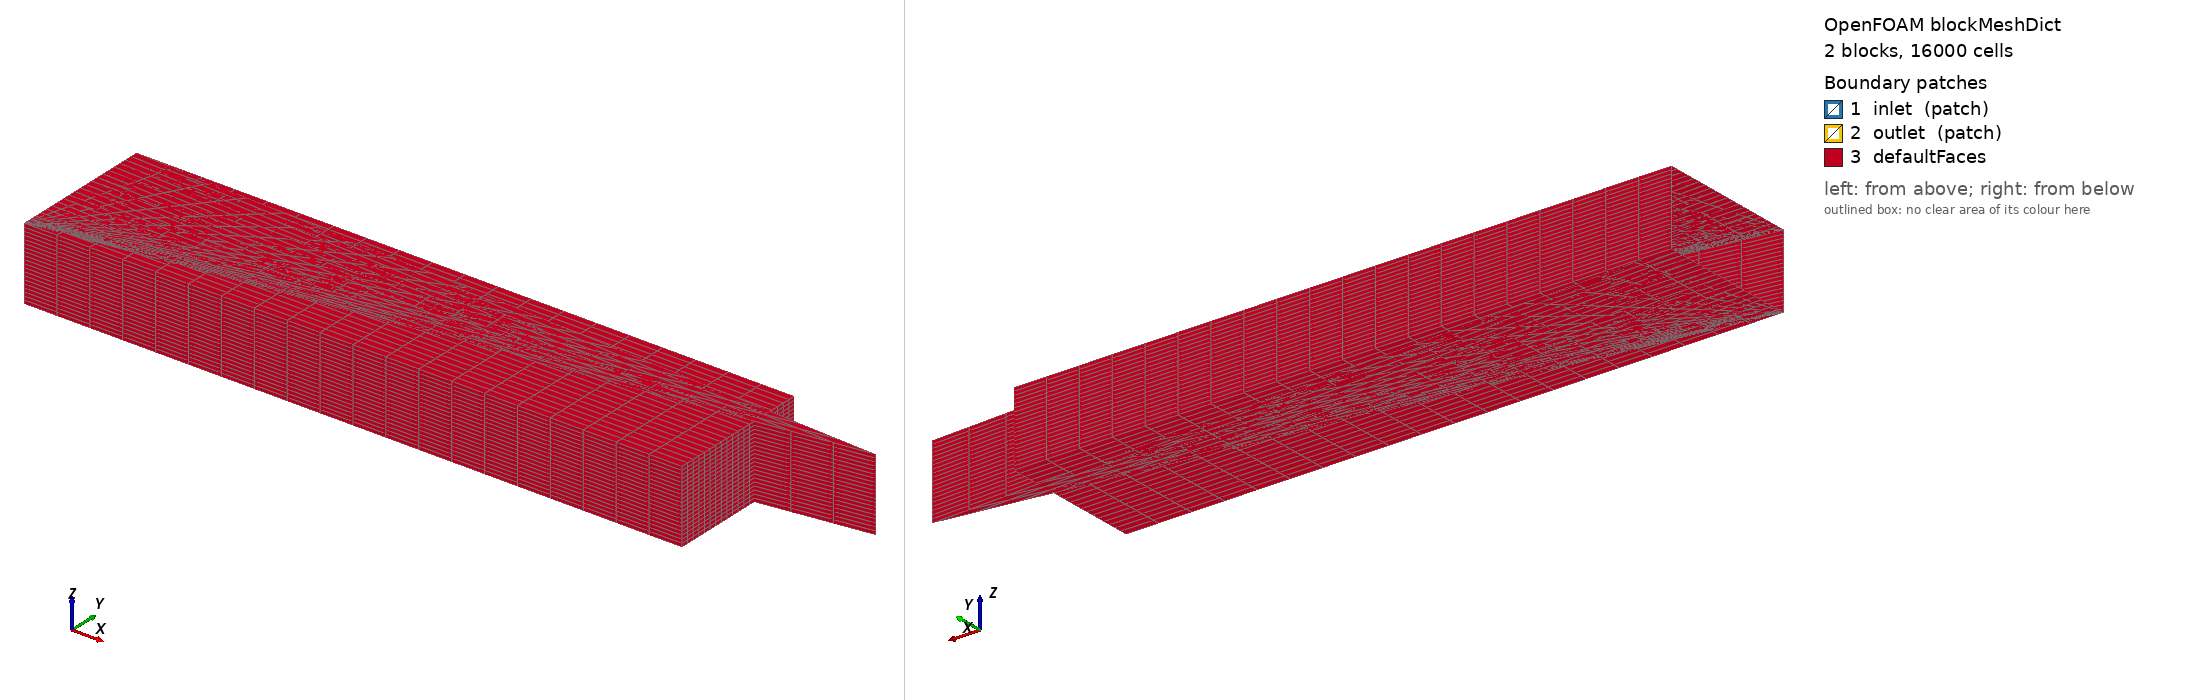

OpenFOAM case: the mesh blockMesh builds from blockMeshDict, 2 block(s), 16000 cells. Boundary patches (legend numbers): 1 inlet (patch), 2 outlet (patch), 3 defaultFaces. Left view from above one corner, right view from below the opposite corner. Boundary conditions: 8 field file(s) under 0/; 2 of 3 drawn patches have an entry in a shipped field file.

=== system/blockMeshDict ===
FoamFile
{
    format      ascii;
    class       dictionary;
    object      blockMeshDict;
}


convertToMeters 1;

vertices
(
    (-50 25 25)   // 0
    (-50 25 -25)  // 1
    (-50 -75 25)  // 2
    (-50 -75 -25) // 3
    (-500 25 25)  // 4
    (-500 25 -25) // 5
    (-500 -75 25) // 6
    (-500 -75 -25) // 7
    (25 0 25)     // 8
    (25 0 -25)    // 9
);

blocks
(
    hex (0 1 3 2 4 5 7 6) (20 20 20) simpleGrading (1 1 1)
    hex (8 9 7 6 4 5 7 6) (20 20 20) simpleGrading (1 1 1)
);

defaultPatch
{
    type patch;
}

boundary
(
    inlet
    {
        type patch;
        faces
        (
            (0 4 7 3)
        );
    }

    outlet
    {
        type patch;
        faces
        (
            (1 5 6 2)
        );
    }
);

=== system/controlDict ===
FoamFile
{
    format      ascii;
    class       dictionary;
    location    "system";
    object      controlDict;
}


application     rhoSimpleFoam;

startFrom       startTime;

startTime       0;

stopAt          endTime;

endTime         500;

deltaT          1;

writeControl    runTime;

writeInterval   100;

purgeWrite      0;

writeFormat     ascii;

writePrecision  6;

writeCompression off;

timeFormat      general;

timePrecision   6;

runTimeModifiable true;

=== 0/ReThetat ===
FoamFile
{
    format      ascii;
    class       volScalarField;
    object      ReThetat;
}


dimensions      [0 0 0 0 0 0 0];

internalField   uniform 1;

boundaryField
{
    inlet
    {
        type            calculated;
        value           uniform 1;
    }

    outlet
    {
        type            calculated;
        value           uniform 1;
    }

    wall
    {
        type            calculated;
        value           uniform 1;
    }
}

=== 0/U ===
FoamFile
{
    format      ascii;
    class       volVectorField;
    object      U;
}


dimensions      [0 1 -1 0 0 0 0];

internalField   uniform (0 0 0);

boundaryField
{
    inlet
    {
        type            flowRateInletVelocity;
        massFlowRate    constant 0.5;
        profile         turbulentBL;
        value           uniform (0 0 0);
    }

    outlet
    {
        type            pressureInletOutletVelocity;
        value           uniform (0 0 0);
        inletValue      uniform (0 0 0);
    }

    wall
    {
        type            noSlip;
    }
}

=== 0/epsilon ===
FoamFile
{
    format      ascii;
    class       volScalarField;
    object      epsilon;
}


dimensions      [0 2 -3 0 0 0 0];

internalField   uniform 1;

boundaryField
{
    inlet
    {
        type            turbulentMixingLengthDissipationRateInlet;
        mixingLength    0.005;
        value           uniform 1;
    }

    outlet
    {
        type            inletOutlet;
        inletValue      uniform 1;
        value           uniform 1;
    }

    wall
    {
        type            epsilonWallFunction;
        value           uniform 1;
    }
}

=== 0/gammaInt ===
FoamFile
{
    format      ascii;
    class       volScalarField;
    object      gammaInt;
}


dimensions      [0 0 0 0 0 0 0];

internalField   uniform 1;

boundaryField
{
    inlet
    {
        type            calculated;
        value           uniform 1;
    }

    outlet
    {
        type            calculated;
        value           uniform 1;
    }

    wall
    {
        type            calculated;
        value           uniform 1;
    }
}

=== 0/k ===
FoamFile
{
    format      ascii;
    class       volScalarField;
    object      k;
}


dimensions      [0 2 -2 0 0 0 0];

internalField   uniform 1;

boundaryField
{
    inlet
    {
        type            turbulentIntensityKineticEnergyInlet;
        intensity       0.05;
        value           uniform 1;
    }

    outlet
    {
        type            inletOutlet;
        inletValue      uniform 1;
        value           uniform 1;
    }

    wall
    {
        type            kqRWallFunction;
        value           uniform 1;
    }
}

=== 0/nut ===
FoamFile
{
    format      ascii;
    class       volScalarField;
    object      nut;
}


dimensions      [0 2 -1 0 0 0 0];

internalField   uniform 0;

boundaryField
{
    inlet
    {
        type            calculated;
        value           uniform 0;
    }

    outlet
    {
        type            calculated;
        value           uniform 0;
    }

    wall
    {
        type            nutkWallFunction;
        value           uniform 0;
    }
}

=== 0/omega ===
FoamFile
{
    format      ascii;
    class       volScalarField;
    object      omega;
}


dimensions      [0 0 -1 0 0 0 0];

internalField   uniform 1;

boundaryField
{
    inlet
    {
        type            turbulentMixingLengthDissipationRateInlet;
        mixingLength    0.005;
        value           uniform 1;
    }

    outlet
    {
        type            inletOutlet;
        inletValue      uniform 1;
        value           uniform 1;
    }

    wall
    {
        type            omegaWallFunction;
        value           uniform 1;
    }
}

=== 0/p ===
FoamFile
{
    format      ascii;
    class       volScalarField;
    object      p;
}


dimensions      [1 -1 -2 0 0 0 0];

internalField   uniform 110000;

boundaryField
{
    inlet
    {
        type            zeroGradient;
    }

    outlet
    {
        type            fixedValue;
        value           uniform 110000;
    }

    wall
    {
        type            zeroGradient;
    }
}
